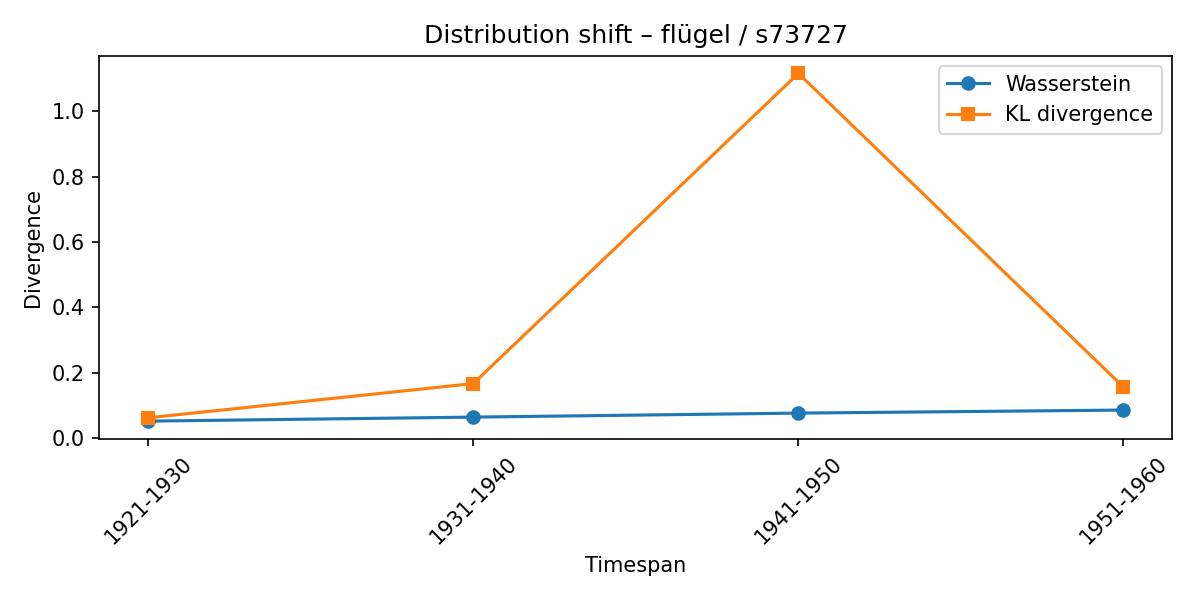

Values plotted in this chart, from the file beside it:
synset, lexeme, from_timespan, to_timespan, wasserstein, kl_divergence
s73727, flügel, 1911-1920, 1921-1930, 0.05115, 0.06137
s73727, flügel, 1921-1930, 1931-1940, 0.06343, 0.1662
s73727, flügel, 1931-1940, 1941-1950, 0.07574, 1.116
s73727, flügel, 1941-1950, 1951-1960, 0.08506, 0.1554
